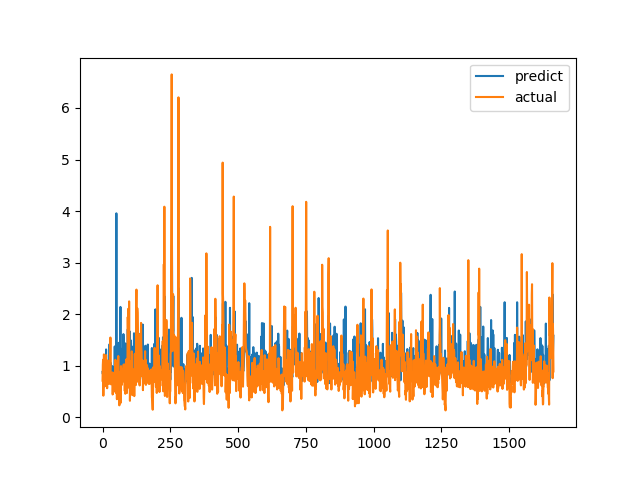

The file beside this chart, header and first rows:
predict, actual
0.8806, 0.7094
0.8395, 1.015
0.9006, 1.116
0.897, 0.4183
0.8228, 1.002
0.9159, 1.219
0.9759, 1.143
0.9982, 0.6528
0.9011, 0.6747
1.021, 0.601
0.8676, 0.6695
0.8014, 0.6538
0.8325, 0.7814
1.315, 1.206
0.9304, 0.8469
0.8882, 0.8286
1.043, 0.6482
0.9614, 0.5624
0.8006, 0.7183
0.8587, 1.1
0.8623, 0.9542
1.067, 0.729
0.86, 0.6694
0.8517, 0.8631
0.8159, 0.6465
0.8623, 0.8223
1.418, 0.9236
0.8833, 0.8301
0.7216, 1.067
0.9031, 1.546
1.056, 0.6827
0.9239, 0.6386
0.8963, 0.6464
0.8402, 0.6881
0.8807, 0.7274
0.8796, 0.65
0.9915, 0.8694
0.8185, 0.4409
0.7861, 0.4519
0.7712, 0.7575
0.8165, 0.4952
0.7732, 0.6851
0.8002, 0.7244
0.8255, 0.8654
0.8408, 0.74
1.374, 0.8071
0.8465, 0.8204
0.8643, 1.114
0.8957, 1.109
0.9626, 0.4751
0.8438, 1.039
3.956, 0.9458
0.8787, 0.7878
1.37, 0.3505
0.8029, 0.9368
1.205, 0.9868
1.37, 0.647
0.7522, 1.03
0.8896, 1.187
0.9144, 0.9329
... 1,604 more rows
